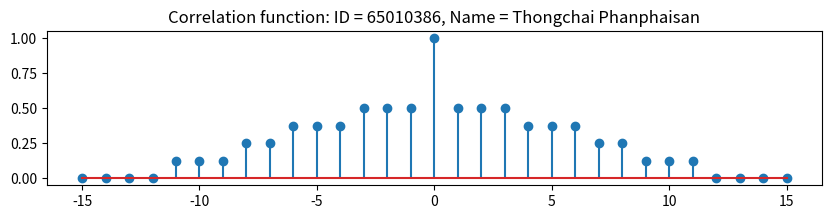

This chart was generated by the following Python code:
import numpy as np
import matplotlib.pyplot as plt

def m_sequence_generator(seed):
    # Define the feedback taps for the shift register
    feedback_taps = [3, 0]  # Adjusted for 4-bit seed

    # Ensure feedback taps are within the bounds of the shift register
    if max(feedback_taps) > len(seed):
        raise ValueError("Feedback taps exceed the length of the seed")

    # Initialize the shift register with the seed
    shift_register = seed

    # Generate the M-sequence
    m_sequence = [0]
    while True:
        # Get the output bit by XORing the feedback taps
        output_bit = shift_register[feedback_taps[0] - 1] ^ shift_register[feedback_taps[1] - 1]

        # Append the output bit to the M-sequence
        m_sequence.append(output_bit)

        # Shift the register to the right
        shift_register = [output_bit] + shift_register[:-1]

        # Check if the M-sequence has repeated
        if shift_register == seed:
            break

    return m_sequence

# Example usage
seed = [0, 1, 1, 1]  # seed = 6
m_seq = m_sequence_generator(seed)
print(m_seq)

R1 = np.correlate(m_seq, m_seq, mode='full')
R1_norm = R1 / max(R1)

lag = np.arange(-len(m_seq) + 1, len(m_seq))

plt.figure(figsize=(10, 2))
plt.stem(lag, R1_norm)
plt.title('Correlation function: ID = {0}, Name = {1}'.format("65010386", "Thongchai Phanphaisan"))

plt.show()